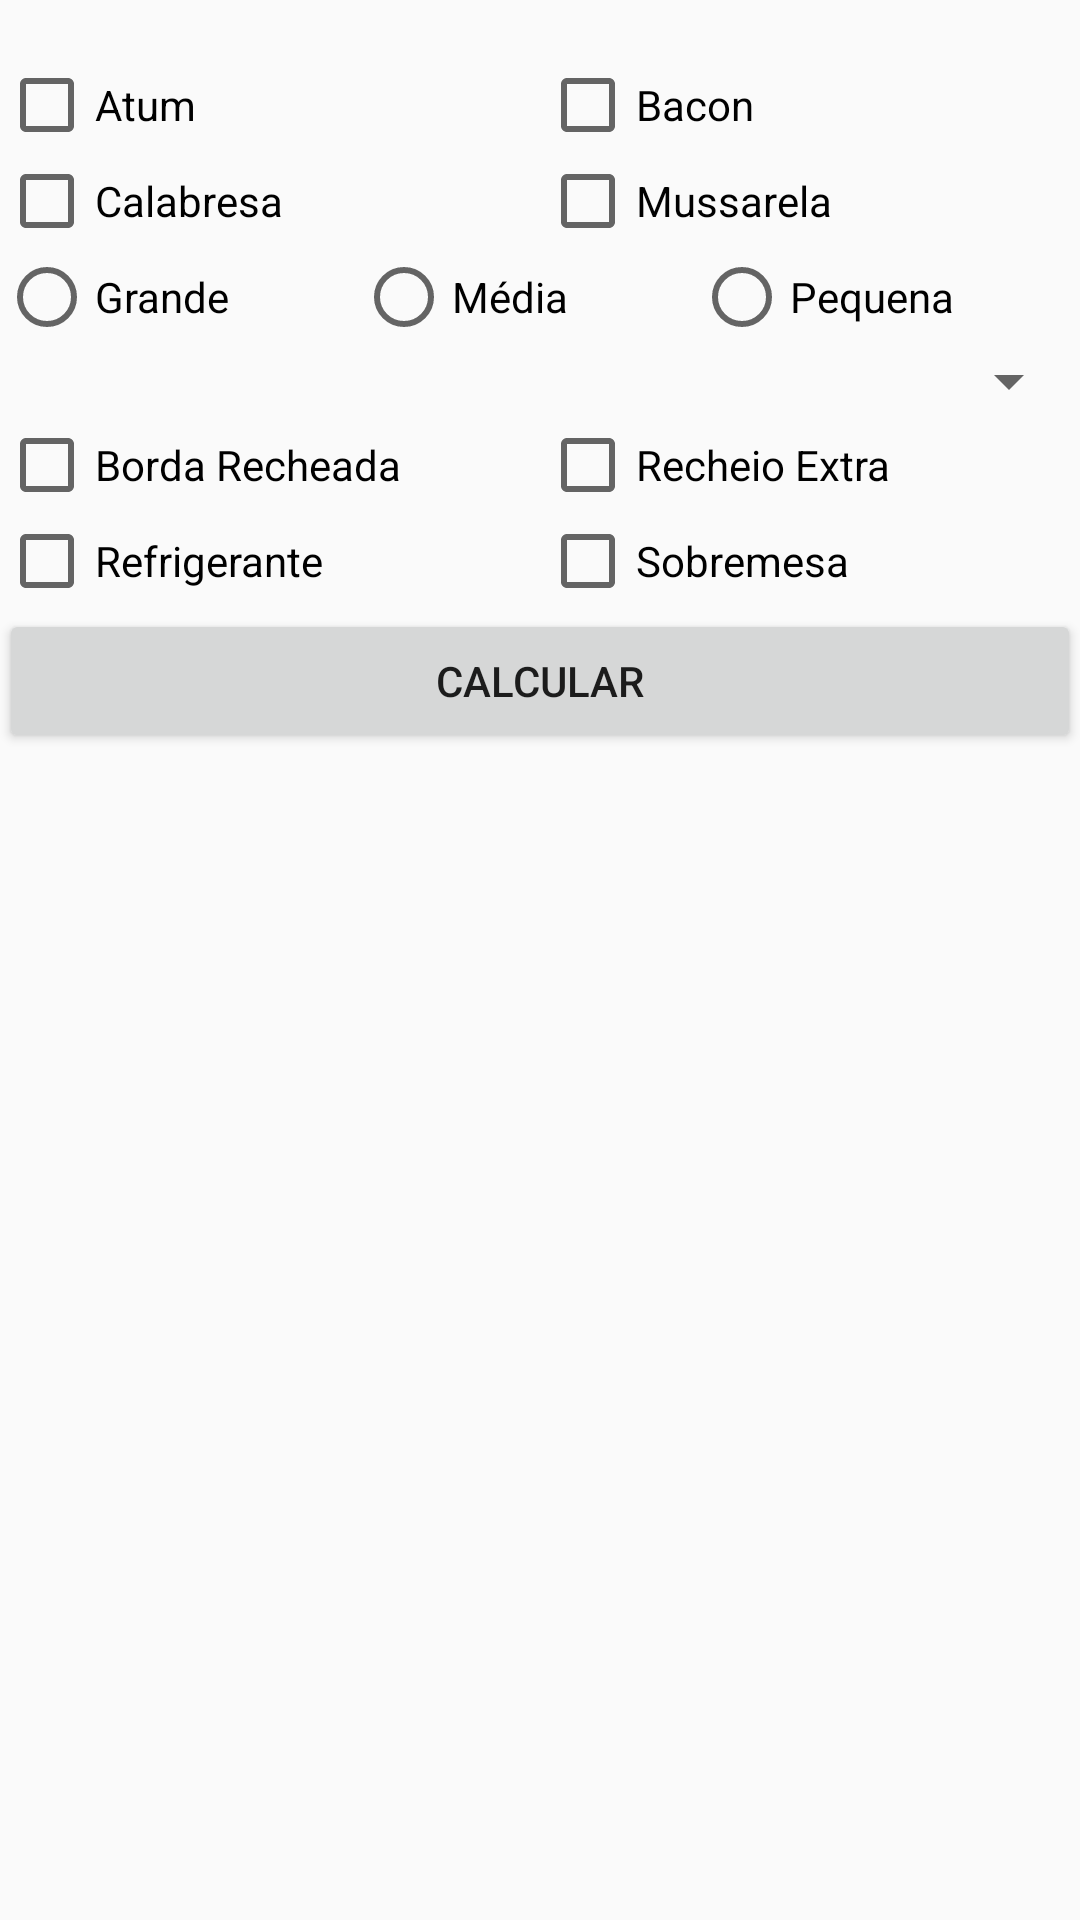

Layout XML and referenced resources for this Android screen:
<!-- AndroidManifest.xml: application theme AppTheme -->
<!-- res/layout/activity_pedido.xml -->
<?xml version="1.0" encoding="utf-8"?>
<ScrollView
    xmlns:android="http://schemas.android.com/apk/res/android"
    xmlns:tools="http://schemas.android.com/tools"
    android:layout_width="match_parent"
    android:layout_height="match_parent">

    <LinearLayout xmlns:android="http://schemas.android.com/apk/res/android"
        xmlns:tools="http://schemas.android.com/tools" android:layout_width="match_parent"
        android:layout_height="match_parent" android:paddingLeft="@dimen/activity_horizontal_margin"
        android:paddingRight="@dimen/activity_horizontal_margin"
        android:paddingTop="@dimen/activity_vertical_margin"
        android:paddingBottom="@dimen/activity_vertical_margin"
        tools:context="com.example.felipe.kawabanga.PedidoActivity"
        android:orientation="vertical">

        <TextView
            android:layout_width="match_parent"
            android:layout_height="wrap_content"
            android:id="@+id/tvUsuario"
            tools:text="Olá, Murillo"
            android:gravity="right"/>

        <TextView
            android:text="@string/txt_escolha_pizza"
            style="@style/Header"/>

        <LinearLayout
            android:layout_width="match_parent"
            android:layout_height="wrap_content"
            android:orientation="vertical">
            <LinearLayout
                android:layout_width="match_parent"
                android:layout_height="wrap_content"
                android:orientation="horizontal">

                <CheckBox
                    style="@style/checkbox_pizza"
                    android:text="@string/txt_pizza_atum"
                    android:id="@+id/cbAtum"/>

                <CheckBox
                    style="@style/checkbox_pizza"
                    android:text="@string/txt_pizza_bacon"
                    android:id="@+id/cbBacon"/>

            </LinearLayout>

            <LinearLayout
                android:layout_width="match_parent"
                android:layout_height="wrap_content"
                android:orientation="horizontal">

                <CheckBox
                    style="@style/checkbox_pizza"
                    android:text="@string/txt_pizza_calabresa"
                    android:id="@+id/cbCalabresa"/>

                <CheckBox
                    style="@style/checkbox_pizza"
                    android:text="@string/txt_pizza_mussarela"
                    android:id="@+id/cbMussarela"/>

            </LinearLayout>
        </LinearLayout>

        <TextView
            style="@style/Header"
            android:text="@string/txt_tamanho_pizza"/>
        <RadioGroup
            android:layout_width="match_parent"
            android:layout_height="wrap_content"
            android:id="@+id/rgTamanhoPizza"
            android:orientation="horizontal">

            <RadioButton
                android:layout_width="wrap_content"
                android:layout_height="wrap_content"
                android:text="@string/txt_pizza_grande"
                android:id="@+id/rbGrande"
                android:layout_weight="0.3"/>
            <RadioButton
                android:layout_width="wrap_content"
                android:layout_height="wrap_content"
                android:text="@string/txt_pizza_media"
                android:id="@+id/rbMedia"
                android:layout_weight="0.3"/>
            <RadioButton
                android:layout_width="wrap_content"
                android:layout_height="wrap_content"
                android:id="@+id/rbPequena"
                android:text="@string/txt_pizza_pequena"
                android:layout_weight="0.3"/>
        </RadioGroup>

        <TextView
            android:text="@string/txt_forma_pagamento"
            style="@style/Header"/>

        <Spinner
            android:layout_width="match_parent"
            android:layout_height="wrap_content"
            android:entries="@array/opcoes_pagamento"
            android:id="@+id/spPagamentos"/>

        <TextView
            style="@style/Header"
            android:text="@string/txt_extras" />

        <LinearLayout
            android:layout_width="match_parent"
            android:layout_height="wrap_content"
            android:orientation="vertical">
            <LinearLayout
                android:layout_width="match_parent"
                android:layout_height="wrap_content"
                android:orientation="horizontal">

                <CheckBox
                    style="@style/checkbox_pizza"
                    android:text="@string/txt_borda_recheada"
                    android:id="@+id/cbBordaRecheada"/>

                <CheckBox
                    style="@style/checkbox_pizza"
                    android:text="@string/txt_recheio_extra"
                    android:id="@+id/cbRecheioExtra"/>

            </LinearLayout>

            <LinearLayout
                android:layout_width="match_parent"
                android:layout_height="wrap_content"
                android:orientation="horizontal">

                <CheckBox
                    style="@style/checkbox_pizza"
                    android:text="@string/txt_refrigerante"
                    android:id="@+id/cbRefrigerante"/>

                <CheckBox
                    style="@style/checkbox_pizza"
                    android:text="@string/txt_sobremesa"
                    android:id="@+id/cbSobremesa"/>

            </LinearLayout>
        </LinearLayout>

        <Button
            android:layout_width="match_parent"
            android:layout_height="wrap_content"
            android:text="@string/txt_calcular"
            android:onClick="calcular"/>

    </LinearLayout>
</ScrollView>
<!-- resources referenced by this layout -->
<resources>
  <string name="txt_borda_recheada">Borda Recheada</string>
  <string name="txt_calcular">Calcular</string>
  <string name="txt_escolha_pizza">Escolha a(s) pizza(s)</string>
  <string name="txt_extras">Extras</string>
  <string name="txt_forma_pagamento">Forma de Pagamento</string>
  <string name="txt_pizza_atum">Atum</string>
  <string name="txt_pizza_bacon">Bacon</string>
  <string name="txt_pizza_calabresa">Calabresa</string>
  <string name="txt_pizza_grande">Grande</string>
  <string name="txt_pizza_media">Média</string>
  <string name="txt_pizza_mussarela">Mussarela</string>
  <string name="txt_pizza_pequena">Pequena</string>
  <string name="txt_recheio_extra">Recheio Extra</string>
  <string name="txt_refrigerante">Refrigerante</string>
  <string name="txt_sobremesa">Sobremesa</string>
  <string name="txt_tamanho_pizza">Tamanho da Pizza</string>
  <style name="checkbox_pizza">
          
          <item name="android:layout_width">match_parent</item>
          <item name="android:layout_height">wrap_content</item>
          <item name="android:layout_weight">0.5</item>
      </style>
  <style name="AppTheme" parent="Theme.AppCompat.Light.DarkActionBar">
          
          <item name="colorPrimary">@color/colorPrimary</item>
          <item name="colorPrimaryDark">@color/colorPrimaryDark</item>
          <item name="colorAccent">@color/colorAccent</item>
      </style>
  <color name="colorPrimary">#03A9F4</color>
  <color name="colorPrimaryDark">#0288D1</color>
  <color name="colorAccent">#FF5722</color>
</resources>
